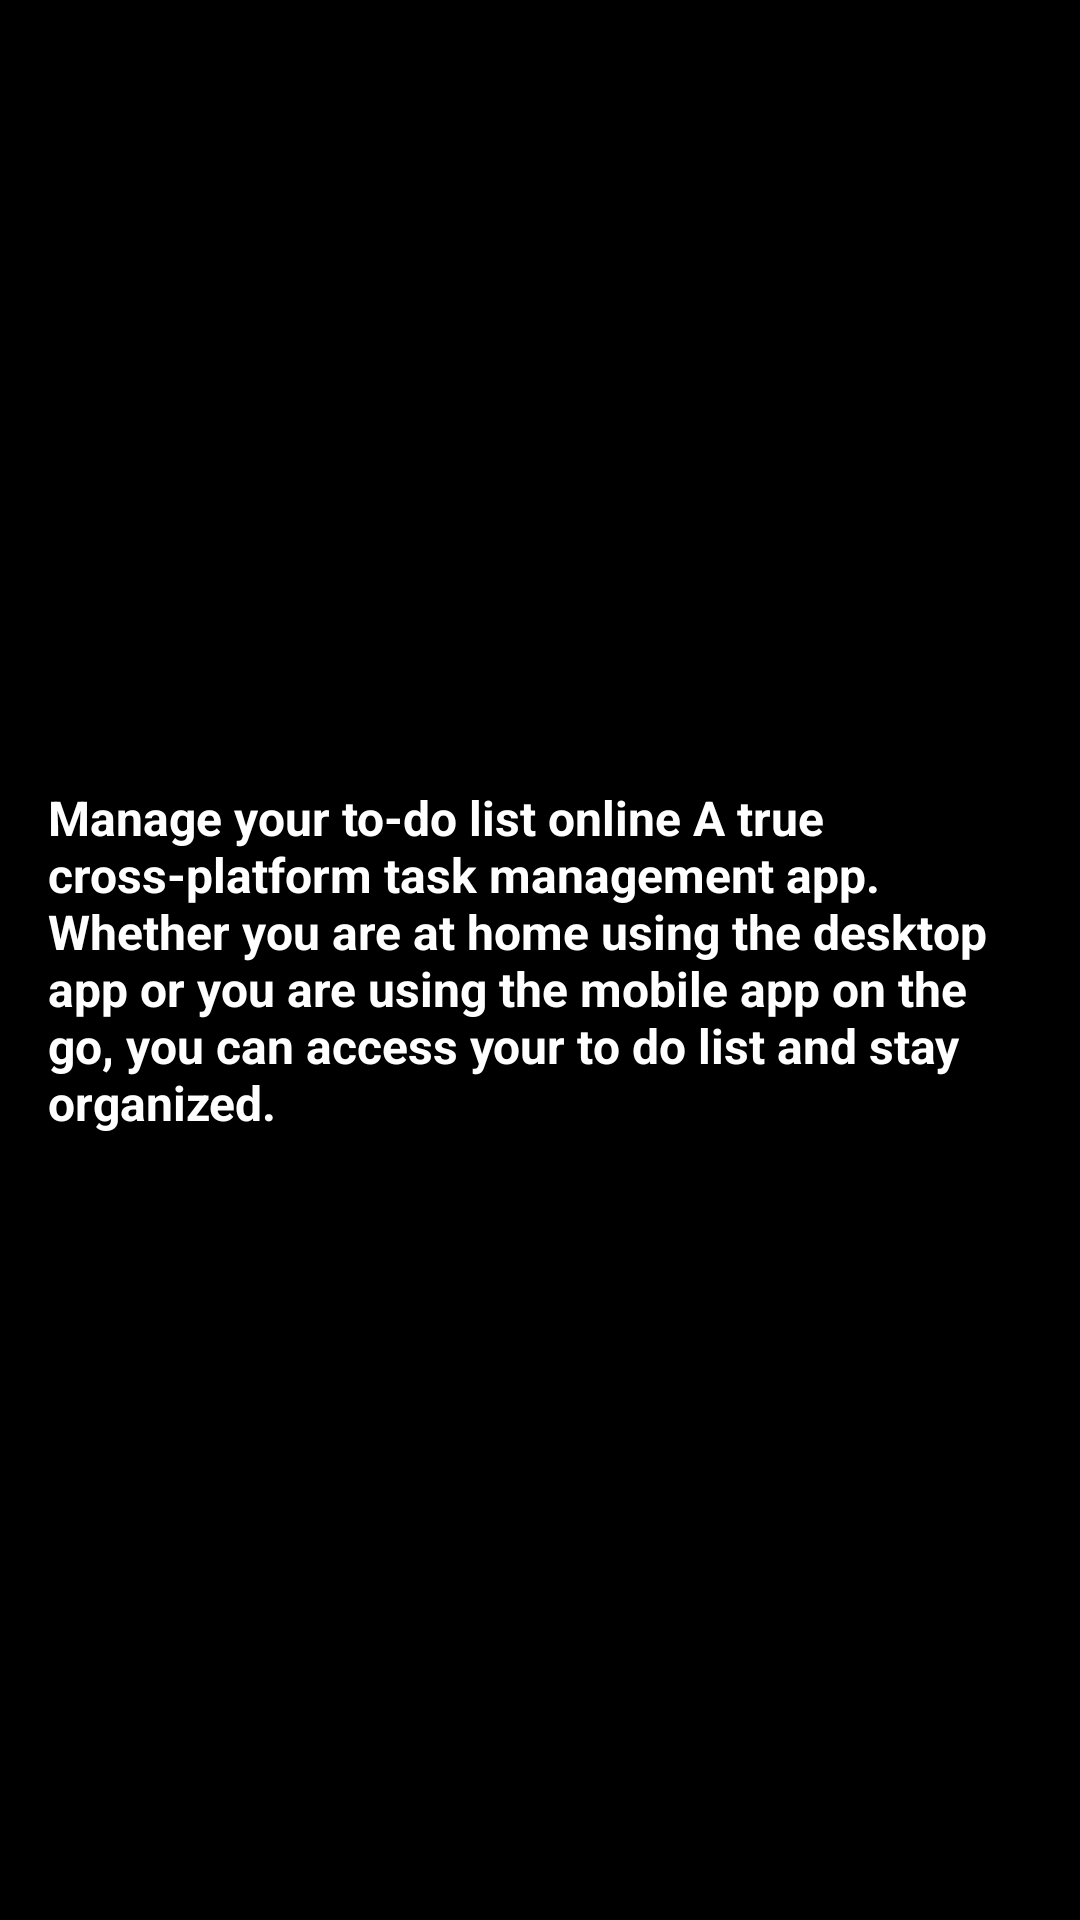

Here is an Android app screen rendered from its layout file. Give the layout XML and the strings, colors and styles it references.
<!-- AndroidManifest.xml: application theme Theme.ITI_Project -->
<!-- res/layout/fragment_about_2.xml -->
<?xml version="1.0" encoding="utf-8"?>
<FrameLayout xmlns:android="http://schemas.android.com/apk/res/android"
    xmlns:tools="http://schemas.android.com/tools"
    android:layout_width="match_parent"
    android:layout_height="match_parent"
    android:background="@color/black"
    tools:context="User_Profile.fragments_about_us.fragment_about_1">

    
    <TextView
        android:layout_width="match_parent"
        android:layout_height="wrap_content"
        android:layout_margin="8dp"
        android:padding="8dp"
        android:gravity="start"
        android:textStyle="bold"
        android:textSize="16sp"
        android:textColor="@color/white"
        android:layout_gravity="center"
        android:text="@string/about_2" />

</FrameLayout>
<!-- resources referenced by this layout -->
<resources>
  <color name="black">#FF000000</color>
  <color name="white">#FFFFFFFF</color>
  
      // Maryam
  <string name="about_2">Manage your to-do list online
  A true cross-platform task management app. Whether you are at home using the desktop app or you are using the mobile app on the go, you can access your to do list and stay organized.</string>
  <style name="Theme.ITI_Project" parent="Theme.MaterialComponents.DayNight.NoActionBar">
          
          <item name="colorPrimary">@color/purple_500</item>
          <item name="colorPrimaryVariant">@color/purple_700</item>
          <item name="colorOnPrimary">@color/white</item>
          
          <item name="colorSecondary">@color/teal_200</item>
          <item name="colorSecondaryVariant">@color/teal_700</item>
          <item name="colorOnSecondary">@color/black</item>
          
          <item name="android:statusBarColor">?attr/colorPrimaryVariant</item>
          
      </style>
  <color name="purple_500">#734BBA</color>
  <color name="purple_700">#FF000000</color>
  <color name="teal_200">#808687E7</color>
  <color name="teal_700">#808687E7</color>
</resources>
